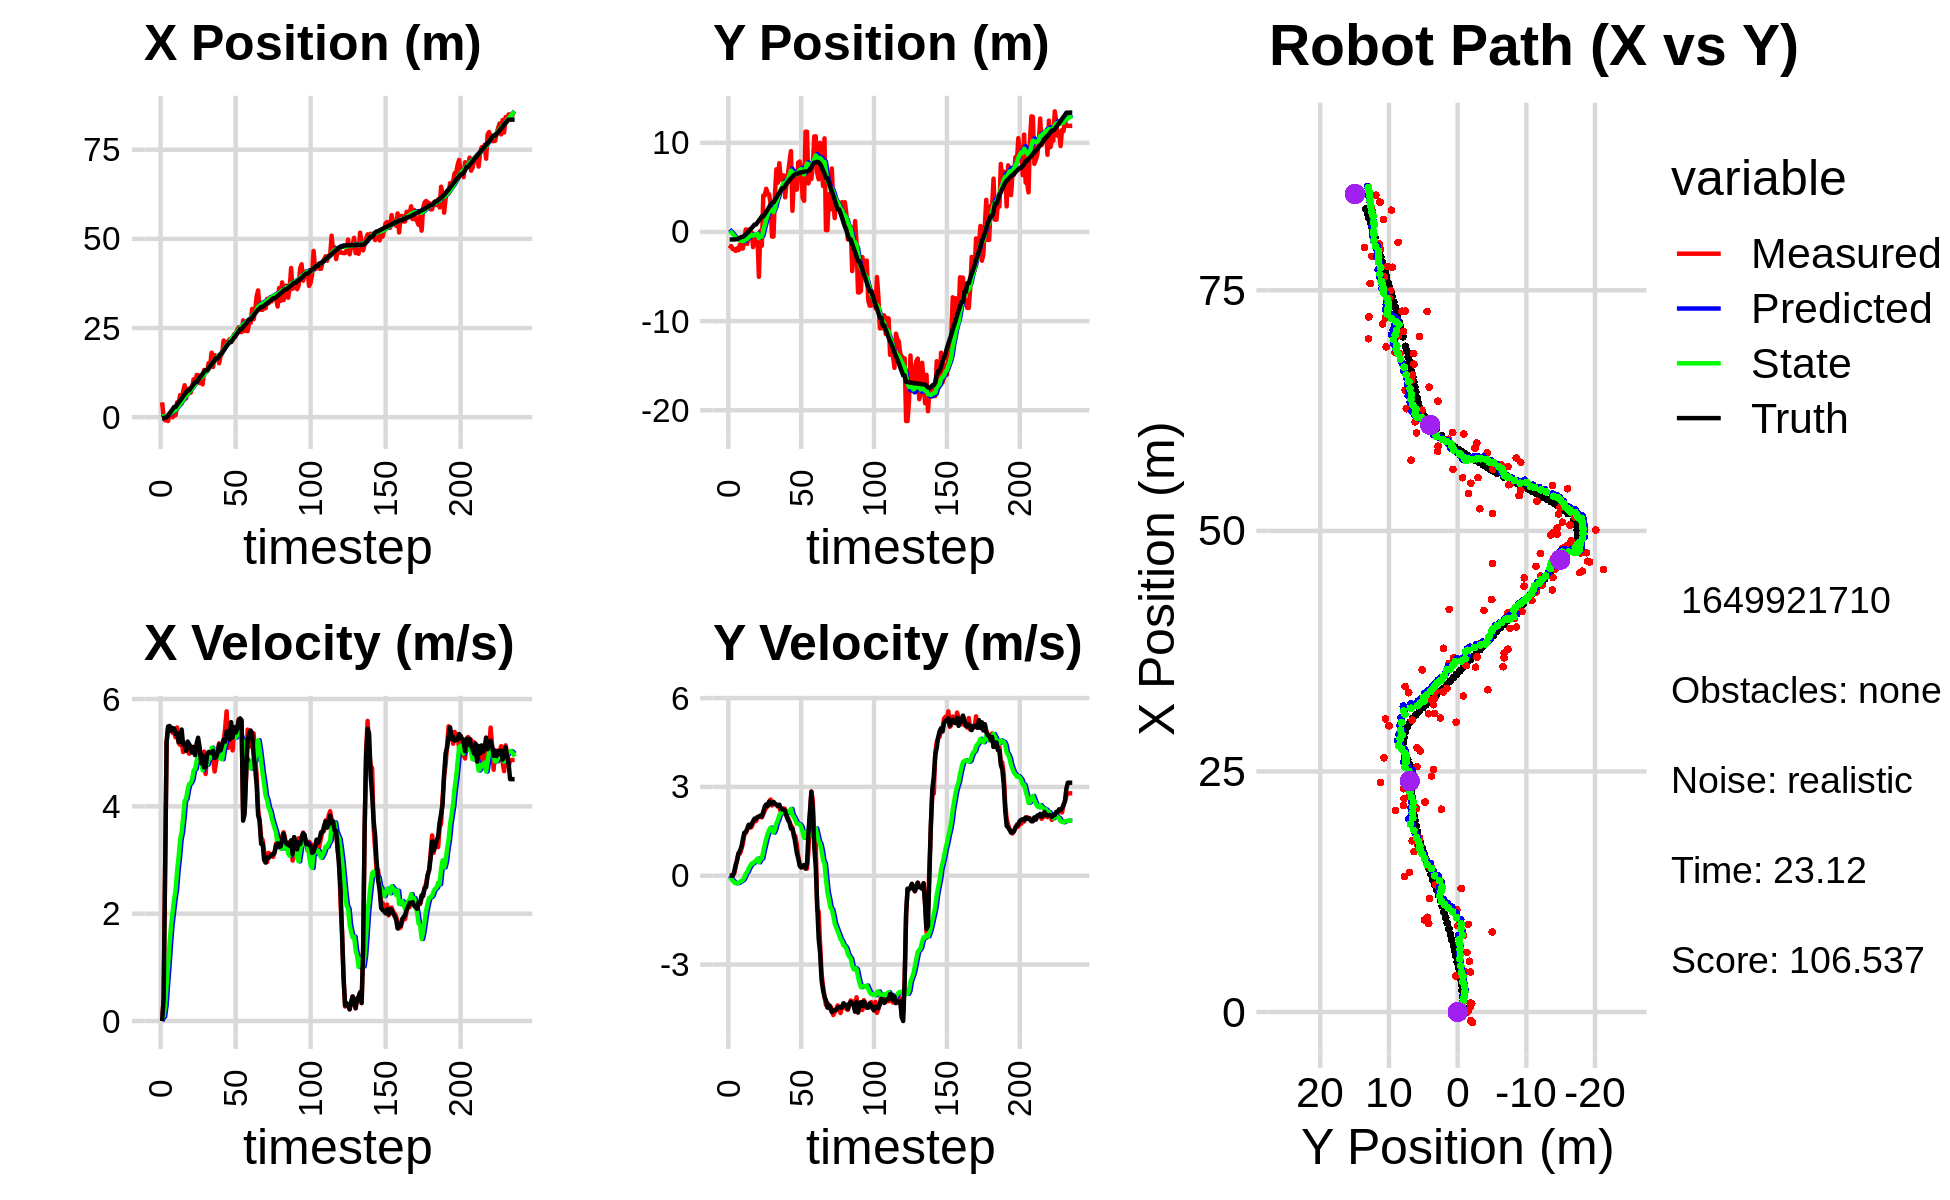

Source data for this figure (header and first rows):
-6.048922841634224445e-01, 4.300247251110572044e+00, 0.000000000000000000e+00, -0.000000000000000000e+00, 0.000000000000000000e+00, 0.000000000000000000e+00, 0.000000000000000000e+00, 0.000000000000000000e+00, -3.532221534308095656e-02, 2.815019634595500864e-01, 0.000000000000000000e+00, 0.000000000000000000e+00, -3.108031157262029498e-01, -8.409876224624209806e-01, 0.000000000000000000e+00, 0.000000000000000000e+00, 0.000000000000000000e+00, 2.027080627158284187e-04
4.143323242256285788e+00, -1.871674359582307767e+00, 0.000000000000000000e+00, 0.000000000000000000e+00, -3.532221534308095656e-02, 2.815019634595500864e-01, 0.000000000000000000e+00, 0.000000000000000000e+00, 1.992233341087861209e-01, 1.144597296428978006e-01, 5.223308753592495468e-02, -5.253510470070917038e-02, -3.108031157262029498e-01, -8.409876224624209806e-01, 0.000000000000000000e+00, 0.000000000000000000e+00, 0.000000000000000000e+00, -1.070391881512477994e-04
1.946718394798971075e-01, -1.573942073847685919e+00, 4.090000069552887640e-01, 4.377902886554657896e-05, 2.044466428623786247e-01, 1.092062191728268850e-01, 5.223308753592495468e-02, -5.253510470070917038e-02, 2.121846311912713723e-01, -4.028228826935204010e-02, 8.184457952399029623e-02, -1.049912163027555689e-01, -2.962195283584618255e-01, -8.409891817628167843e-01, 4.000000000000000222e-01, 0.000000000000000000e+00, 1.600000023841857910e+00, -1.070391881512477994e-04
-8.826420906088132678e-01, -1.923411706027118084e+00, 2.830997997121535992e+00, -3.442072926605469884e-03, 2.203690891436703991e-01, -5.078140989962759422e-02, 8.184457952399029623e-02, -1.049912163027555689e-01, 2.427423360941499964e-01, -2.336710723058704475e-01, 2.862273087256956838e-01, -1.703200628518968252e-01, -6.047123657315310596e-02, -8.409160162825840557e-01, 2.799999999999999822e+00, 1.000000000000000021e-03, 2.799999952316284180e+00, 1.215850817970931530e-03
-8.826420906088132678e-01, -1.923411706027118084e+00, 5.206554625120394242e+00, 6.808547212552153172e-02, 2.713650669667195814e-01, -2.507030785910601134e-01, 2.862273087256956838e-01, -1.703200628518968252e-01, 3.905648379094620593e-01, -4.188010482357075737e-01, 6.800176234967303390e-01, -2.212634776729441310e-01, -6.047123657315310596e-02, -8.409160162825840557e-01, 5.198999999999999844e+00, 1.209999999999999964e-01, 5.199999809265136719e+00, -1.307613123208284378e-02
-1.084217727798825193e+00, -2.121421499704692515e+00, 5.477992042211750956e+00, 2.771816193721354793e-01, 4.585666002591350932e-01, -4.409273960030020145e-01, 6.800176234967303390e-01, -2.212634776729441310e-01, 5.689269440795685640e-01, -6.051659551071658649e-01, 1.043737008895008200e+00, -2.559881526223215520e-01, 4.628594511799915545e-01, -8.317547278973379532e-01, 5.488000000000000433e+00, 3.639999999999999902e-01, 5.500000000000000000e+00, -5.055601149797439575e-02
9.252892577689655340e-01, -1.828584869840293781e+00, 5.417689540579158525e+00, 5.446713791742743282e-01, 6.733006449690693840e-01, -6.307647703693980423e-01, 1.043737008895008200e+00, -2.559881526223215520e-01, 8.995648016605096720e-01, -7.299775444182541317e-01, 1.448075250868910091e+00, -2.513131548208717980e-01, 1.093589127053933741e+00, -7.972161374301051096e-01, 5.498000000000000220e+00, 5.050000000000000044e-01, 5.520999908447265625e+00, -1.001990512013435364e-01
9.158138035826338674e-01, -2.048089624650428764e+00, 5.424859201854404844e+00, 7.539457744424783447e-01, 1.044372326747400770e+00, -7.551088599003412671e-01, 1.448075250868910091e+00, -2.513131548208717980e-01, 1.235727179991517932e+00, -8.587292983528151957e-01, 1.795766337815563496e+00, -2.409930891238590556e-01, 1.618274033002502499e+00, -7.443352958328629532e-01, 5.408999999999999808e+00, 7.540000000000000036e-01, 5.460999965667724609e+00, -1.380952000617980957e-01
-3.602236544352720865e-02, -1.384306089504834691e+00, 5.370382499507630136e+00, 7.463746139733050677e-01, 1.415303813773074237e+00, -8.828286072652010708e-01, 1.795766337815563496e+00, -2.409930891238590556e-01, 1.496858922795226698e+00, -8.958289979028416505e-01, 2.035673926337339346e+00, -2.008713448770929055e-01, 2.241736709808793471e+00, -6.561749748020572204e-01, 5.461999999999999744e+00, 8.429999999999999716e-01, 5.526000022888183594e+00, -1.380952000617980957e-01
5.584252475340674149e-01, -1.860363886814482282e+00, 5.399279195455932268e+00, 8.952729820230962421e-01, 1.700426315428960722e+00, -9.159161323905509189e-01, 2.035673926337339346e+00, -2.008713448770929055e-01, 1.795501874090108974e+00, -9.781400072063581863e-01, 2.268152303012886950e+00, -1.761299372513053518e-01, 2.868426620374960656e+00, -5.508909693730629220e-01, 5.448999999999999844e+00, 9.799999999999999822e-01, 5.535999774932861328e+00, -1.643183827400207520e-01
5.584252475340674149e-01, -1.860363886814482282e+00, 5.286064457391962179e+00, 1.078678518602510739e+00, 2.022317104391397891e+00, -9.957530009314887742e-01, 2.268152303012886950e+00, -1.761299372513053518e-01, 2.075816122004117581e+00, -1.042589278692823251e+00, 2.449371638484505453e+00, -1.412219386301195867e-01, 2.868426620374960656e+00, -5.508909693730629220e-01, 5.347000000000000419e+00, 1.229999999999999982e+00, 5.486999988555908203e+00, -2.012971043586730957e-01
4.184690355920361426e+00, -1.079401926473046114e+00, 5.469937531621997806e+00, 1.390870232263704098e+00, 2.320753285852568126e+00, -1.056711472555835307e+00, 2.449371638484505453e+00, -1.412219386301195867e-01, 2.625747040785696651e+00, -9.912735767067289983e-01, 2.807313682371467056e+00, -5.799007575469594666e-02, 3.487189590522943750e+00, -4.219396877280364166e-01, 5.368999999999999773e+00, 1.451999999999999957e+00, 5.561999797821044922e+00, -2.489984482526779175e-01
3.743167817013131504e+00, 2.780123480610300901e-01, 5.181884113756814791e+00, 1.442816704395237126e+00, 2.906478409022843490e+00, -9.970725842821985818e-01, 2.807313682371467056e+00, -5.799007575469594666e-02, 3.099824160425086017e+00, -7.780440292247184919e-01, 3.053061763996783640e+00, 7.471181205806723402e-02, 4.104892075077761326e+00, -2.637724144045034413e-01, 5.201999999999999957e+00, 1.471999999999999975e+00, 5.407000064849853516e+00, -2.715566754341125488e-01
6.194969713530482203e+00, -1.338453875318354136e+00, 5.144214188828192036e+00, 1.558103135051947863e+00, 3.405130336824764292e+00, -7.705728480189117935e-01, 3.053061763996783640e+00, 7.471181205806723402e-02, 3.733262207262503907e+00, -7.748201050937318923e-01, 3.380183626350420578e+00, 1.286097805276469330e-01, 4.602469742028876709e+00, -1.229519710709909841e-01, 5.195000000000000284e+00, 1.590000000000000080e+00, 5.433000087738037109e+00, -2.941010892391204834e-01
3.773939669228560057e+00, 2.698578074185651321e-01, 5.237606964816549748e+00, 1.658767259452133658e+00, 4.071280569897545831e+00, -7.619591270409672434e-01, 3.380183626350420578e+00, 1.286097805276469330e-01, 4.150026216835967396e+00, -5.725733979878917523e-01, 3.518306609670106333e+00, 2.483736089466438701e-01, 5.204270660275997606e+00, 6.015910070813589028e-02, 5.432000000000000384e+00, 1.723000000000000087e+00, 5.698999881744384766e+00, -3.067095875740051270e-01
7.164817511460099375e+00, -2.392928759668441485e-01, 5.011735536583108441e+00, 1.623062610522003624e+00, 4.501856877802977941e+00, -5.477360370932273792e-01, 3.518306609670106333e+00, 2.483736089466438701e-01, 4.789254162459602782e+00, -4.526041067292053688e-01, 3.787384130606604948e+00, 3.295900597104468588e-01, 5.818429290766798267e+00, 2.545125614119131963e-01, 5.155000000000000249e+00, 1.651000000000000023e+00, 5.413000106811523438e+00, -3.131935894489288330e-01
8.953150570208162407e+00, -5.353216978374262386e-02, 5.084038226886634426e+00, 1.646478010719240048e+00, 5.167992575520263365e+00, -4.196451007581606940e-01, 3.787384130606604948e+00, 3.295900597104468588e-01, 5.532024780892689009e+00, -3.205236251698371230e-01, 4.101164248079981256e+00, 4.091978826490456633e-01, 6.411670028775759533e+00, 4.477894435956808472e-01, 5.168000000000000149e+00, 1.750000000000000000e+00, 5.456999778747558594e+00, -3.131935894489288330e-01
5.272405802911501738e+00, -1.703097211050518922e+00, 5.056062271970968247e+00, 1.773244533695345515e+00, 5.942141205700687046e+00, -2.796038369049325678e-01, 4.101164248079981256e+00, 4.091978826490456633e-01, 5.942304334996790338e+00, -3.940548532454978825e-01, 4.142867431265760736e+00, 4.190981621540200153e-01, 6.898865997647654069e+00, 6.182526481268229013e-01, 5.030999999999999694e+00, 1.840999999999999970e+00, 5.356999874114990234e+00, -3.373129963874816895e-01
7.940905362021486447e+00, -8.279046884055718536e-01, 5.090596597507989429e+00, 1.872324748556541518e+00, 6.356591078123366323e+00, -3.521450370300958643e-01, 4.142867431265760736e+00, 4.190981621540200153e-01, 6.531410184232866456e+00, -3.493524813182601330e-01, 4.307058288604113550e+00, 4.704199419679934713e-01, 7.490376770199698164e+00, 8.359849584702622183e-01, 5.208000000000000185e+00, 1.929000000000000048e+00, 5.552999973297119141e+00, -3.524440228939056396e-01
7.940905362021486447e+00, -8.279046884055718536e-01, 4.980298554875812300e+00, 1.841935312821986637e+00, 6.962116013093277544e+00, -3.023104871214608025e-01, 4.307058288604113550e+00, 4.704199419679934713e-01, 7.074950140396306431e+00, -3.091681818281355465e-01, 4.415551210583959829e+00, 5.153682118737640261e-01, 7.490376770199698164e+00, 8.359849584702622183e-01, 5.163000000000000256e+00, 1.915999999999999925e+00, 5.506999969482421875e+00, -3.542430102825164795e-01
6.835812508965542378e+00, -4.364771708387676918e-01, 5.128974409168383986e+00, 1.960791788327894913e+00, 7.516505261454702769e+00, -2.576313606407591439e-01, 4.415551210583959829e+00, 5.153682118737640261e-01, 7.502336181825595141e+00, -2.200707395615751072e-01, 4.436522553715839479e+00, 5.770764100295088239e-01, 8.085303604387839016e+00, 1.056488765455166678e+00, 5.078999999999999737e+00, 1.983000000000000096e+00, 5.453000068664550781e+00, -3.651526868343353271e-01
8.325990020728424312e+00, -5.039332615435229812e+00, 5.026350828611597876e+00, 2.000973687161964332e+00, 7.945988437197178733e+00, -1.623630985586242137e-01, 4.436522553715839479e+00, 5.770764100295088239e-01, 8.007675293613575107e+00, -6.899854601076710336e-01, 4.505330947382221396e+00, 4.533919190472117666e-01, 8.668271362872289387e+00, 1.280941738146128994e+00, 5.001999999999999780e+00, 1.989999999999999991e+00, 5.382999897003173828e+00, -3.788645267486572266e-01
1.063018542512577191e+01, 1.264121660534222036e-01, 5.087517347655750477e+00, 2.020357143359056806e+00, 8.458208388351797780e+00, -6.446462682029499014e-01, 4.505330947382221396e+00, 4.533919190472117666e-01, 8.659153527041597798e+00, -4.885405583199573520e-01, 4.671362784003529001e+00, 5.572699610220571698e-01, 9.246604263187100159e+00, 1.510498536545220372e+00, 5.107000000000000206e+00, 2.029999999999999805e+00, 5.494999885559082031e+00, -3.780215382575988770e-01
9.113942920902376343e+00, -1.539202438445434806e+00, 4.961119255241595027e+00, 1.970161876893072872e+00, 9.126289805441951231e+00, -4.328135622177516351e-01, 4.671362784003529001e+00, 5.572699610220571698e-01, 9.141064870916917329e+00, -5.084593173380512754e-01, 4.694258984531227696e+00, 5.803707938172052438e-01, 9.824094116594780601e+00, 1.741779340164768985e+00, 4.956000000000000405e+00, 1.999000000000000110e+00, 5.343999862670898438e+00, -3.780215382575988770e-01
1.180549663289242091e+01, 4.080928577127756363e+00, 5.072827567153641581e+00, 2.075519426190011174e+00, 9.610490769370040098e+00, -4.504222379563307399e-01, 4.694258984531227696e+00, 5.803707938172052438e-01, 9.802241400774354574e+00, 1.536730160878422291e-01, 4.844895415533008176e+00, 8.266496517009934708e-01, 9.824094116594780601e+00, 1.741779340164768985e+00, 5.169999999999999929e+00, 2.157999999999999918e+00, 5.602000236511230469e+00, -3.883646130561828613e-01
1.180549663289242091e+01, 4.080928577127756363e+00, 5.120230439020439839e+00, 2.195286395078291708e+00, 1.028673094232765450e+01, 2.363379812579415873e-01, 4.844895415533008176e+00, 8.266496517009934708e-01, 1.042014925205916320e+01, 7.527495695978186907e-01, 4.950193389611087014e+00, 1.039904060191982893e+00, 1.040961772206101799e+01, 1.984028352056297351e+00, 5.278999999999999915e+00, 2.327999999999999847e+00, 5.769000053405761719e+00, -4.050405919551849365e-01
9.551887094458797023e+00, 4.845409644573097196e+00, 5.048341284441112187e+00, 2.293747179160625205e+00, 1.091516859102027226e+01, 8.567399756170169800e-01, 4.950193389611087014e+00, 1.039904060191982893e+00, 1.081412931271715649e+01, 1.385680657509200220e+00, 4.883754077597330934e+00, 1.253101625395111052e+00, 1.101245242358244170e+01, 2.246167434881866765e+00, 5.102000000000000313e+00, 2.410000000000000142e+00, 5.642000198364257812e+00, -4.264709651470184326e-01
9.848128020619142831e+00, 4.376506460970093215e+00, 4.804612398030833731e+00, 2.353337775215639471e+00, 1.130250472047688959e+01, 1.510990820048711214e+00, 4.883754077597330934e+00, 1.253101625395111052e+00, 1.118473162128936771e+01, 1.898917216209584868e+00, 4.797941598385961903e+00, 1.415344186375281588e+00, 1.159576350390159050e+01, 2.516436113425643661e+00, 4.801999999999999602e+00, 2.350000000000000089e+00, 5.346000194549560547e+00, -4.554608464241027832e-01
9.191229641055262078e+00, 4.209655894062984238e+00, 4.917501166441277327e+00, 2.487831385347090141e+00, 1.166452578112796346e+01, 2.040451634847113116e+00, 4.797941598385961903e+00, 1.415344186375281588e+00, 1.147800867203689457e+01, 2.343665786062643530e+00, 4.672675821919916039e+00, 1.549146404375503883e+00, 1.215289622534816338e+01, 2.791895880268580932e+00, 4.955000000000000071e+00, 2.505999999999999783e+00, 5.552999973297119141e+00, -4.683673977851867676e-01
1.322354930602335266e+01, 3.229423446320960345e+00, 5.019642571227908689e+00, 2.573726312779997638e+00, 1.194527625422888661e+01, 2.498580426500193852e+00, 4.672675821919916039e+00, 1.549146404375503883e+00, 1.206383619490253167e+01, 2.627298215164905582e+00, 4.770629569560929539e+00, 1.624899350245903928e+00, 1.270894366500873929e+01, 3.074131024727619010e+00, 4.724000000000000199e+00, 2.427000000000000046e+00, 5.310999870300292969e+00, -4.737804532051086426e-01
1.283741387681720880e+01, -5.187764038939449707e-01, 4.602854864818419323e+00, 2.369611058251104740e+00, 1.254089915185862480e+01, 2.789788150189496108e+00, 4.770629569560929539e+00, 1.624899350245903928e+00, 1.255494633172001784e+01, 2.422798121855253672e+00, 4.773176079906842340e+00, 1.531263234188671385e+00, 1.316089946041820902e+01, 3.306660188715762949e+00, 4.730999999999999872e+00, 2.439000000000000057e+00, 5.322999954223632812e+00, -4.754279255867004395e-01
1.283741387681720880e+01, -5.187764038939449707e-01, 4.966938820237181140e+00, 2.487477004690296312e+00, 1.303226393971070252e+01, 2.575924445274120789e+00, 4.773176079906842340e+00, 1.531263234188671385e+00, 1.302755751453534216e+01, 2.243046956673218073e+00, 4.778289792186395601e+00, 1.455708782738327045e+00, 1.316089946041820902e+01, 3.306660188715762949e+00, 4.955000000000000071e+00, 2.494000000000000217e+00, 5.546999931335449219e+00, -4.642928838729858398e-01
1.515720695206772817e+01, 4.224054827186926708e+00, 4.856066016579037914e+00, 2.431951144693493827e+00, 1.350538649375398137e+01, 2.388617834947050600e+00, 4.778289792186395601e+00, 1.455708782738327045e+00, 1.363851457925516364e+01, 2.647777765946188744e+00, 4.874741711739307704e+00, 1.571798744925011482e+00, 1.372084170521146085e+01, 3.591886533301000384e+00, 5.012999999999999901e+00, 2.434000000000000163e+00, 5.572000026702880859e+00, -4.642928838729858398e-01
1.451753546240667880e+01, 7.034610762122539107e+00, 4.955588055251375579e+00, 2.395029244971156768e+00, 1.412598875042909441e+01, 2.804957640438690003e+00, 4.874741711739307704e+00, 1.571798744925011482e+00, 1.416092716695018261e+01, 3.345090030427012362e+00, 4.902676060297509686e+00, 1.773360439466080685e+00, 1.429447489965626872e+01, 3.874364389013268628e+00, 5.003999999999999559e+00, 2.399000000000000021e+00, 5.548999786376953125e+00, -4.501975178718566895e-01
1.807781559192408949e+01, 5.524943007887962665e+00, 4.946442376243936678e+00, 2.335295596534822771e+00, 1.465119477297993278e+01, 3.522426074373620430e+00, 4.902676060297509686e+00, 1.773360439466080685e+00, 1.492099692748145756e+01, 3.785019114984955024e+00, 5.093197713449639785e+00, 1.876706138489655062e+00, 1.486963206472290011e+01, 4.149623884748272040e+00, 4.993000000000000327e+00, 2.359999999999999876e+00, 5.521999835968017578e+00, -4.410927891731262207e-01
1.408801132389172750e+01, 7.715065254001189921e+00, 4.878801725848285642e+00, 2.326224621116390612e+00, 1.543031669882642198e+01, 3.972689728833920686e+00, 5.093197713449639785e+00, 1.876706138489655062e+00, 1.531394058256145918e+01, 4.439412164500198266e+00, 5.002535071526788890e+00, 2.042088007565637575e+00, 1.534852343742416814e+01, 4.376392378412253592e+00, 5.038000000000000256e+00, 2.399999999999999911e+00, 5.580999851226806641e+00, -4.449179470539093018e-01
1.741665261956603672e+01, 5.854685916525523837e+00, 4.649683661202732132e+00, 2.160224378239434806e+00, 1.581419408971413887e+01, 4.643620965256761934e+00, 5.002535071526788890e+00, 2.042088007565637575e+00, 1.592014377682680681e+01, 4.793560420523757415e+00, 5.061289521490314414e+00, 2.094336479496299308e+00, 1.592222148193426001e+01, 4.647378934271789497e+00, 4.902000000000000135e+00, 2.279999999999999805e+00, 5.406000137329101562e+00, -4.349254369735717773e-01
1.667448241972627443e+01, 6.343960060598667461e+00, 4.820996243889413613e+00, 2.196997433053688109e+00, 1.642627272897583879e+01, 5.002994068473387124e+00, 5.061289521490314414e+00, 2.094336479496299308e+00, 1.643262707995095795e+01, 5.167888621968279139e+00, 5.055302208203742431e+00, 2.150882693412477398e+00, 1.648552256832059371e+01, 4.907509340561733602e+00, 4.918999999999999595e+00, 2.241999999999999993e+00, 5.406000137329101562e+00, -4.275958538055419922e-01
1.667448241972627443e+01, 6.343960060598667461e+00, 4.995709509367275203e+00, 2.276616784813568106e+00, 1.693815730077133352e+01, 5.382976891309526835e+00, 5.055302208203742431e+00, 2.150882693412477398e+00, 1.691435024332655601e+01, 5.503226938768516874e+00, 5.036072573848048073e+00, 2.193804886481333760e+00, 1.648552256832059371e+01, 4.907509340561733602e+00, 4.993999999999999773e+00, 2.232000000000000206e+00, 5.469999790191650391e+00, -4.275958538055419922e-01
1.511207383867323450e+01, 3.886802448187413273e+00, 5.176424334553678008e+00, 2.251811691350066535e+00, 1.741795750071135984e+01, 5.722607427416650516e+00, 5.036072573848048073e+00, 2.193804886481333760e+00, 1.724559516212791266e+01, 5.504797879356533308e+00, 4.921671004689287088e+00, 2.125559670650253086e+00, 1.705641108711908771e+01, 5.163279546973229550e+00, 5.150000000000000355e+00, 2.180000000000000160e+00, 5.592999935150146484e+00, -4.103210568428039551e-01
1.717161524274146345e+01, 5.533735191106150531e+00, 4.907870001991156528e+00, 2.021800429068688398e+00, 1.773776226259684208e+01, 5.717353846421558750e+00, 4.921671004689287088e+00, 2.125559670650253086e+00, 1.769282904093822495e+01, 5.691194966913394993e+00, 4.889660403832998270e+00, 2.113686050182350229e+00, 1.764573794612216417e+01, 5.413957608842300928e+00, 5.043999999999999595e+00, 2.012999999999999901e+00, 5.431000232696533203e+00, -3.907660543918609619e-01
1.779283937790878767e+01, 6.624558938629562022e+00, 5.017754467491285730e+00, 1.951818181707740463e+00, 1.818179508132152478e+01, 5.902563571931629838e+00, 4.889660403832998270e+00, 2.113686050182350229e+00, 1.815837746291320798e+01, 5.982673267482376822e+00, 4.878850524896087393e+00, 2.134115696058561884e+00, 1.812755519153539296e+01, 5.608327878933748067e+00, 5.150000000000000355e+00, 1.877000000000000002e+00, 5.480999946594238281e+00, -3.709725141525268555e-01
2.148644548621721739e+01, 7.883113874752257111e+00, 5.213860956523129531e+00, 1.824892265426608651e+00, 1.864626251540281743e+01, 6.196084837088233321e+00, 4.878850524896087393e+00, 2.134115696058561884e+00, 1.888607537721028962e+01, 6.386024660159171695e+00, 5.061039459326824641e+00, 2.185028806042164984e+00, 1.871830302413689751e+01, 5.829165949456533546e+00, 5.240999999999999659e+00, 1.800000000000000044e+00, 5.540999889373779297e+00, -3.366818130016326904e-01
2.095584970709906614e+01, 9.070697558748891609e+00, 5.447054148306168742e+00, 1.692695206439271738e+00, 1.939217932314297244e+01, 6.604527540763387883e+00, 5.061039459326824641e+00, 2.185028806042164984e+00, 1.953512804971754235e+01, 6.880580951858481953e+00, 5.177728187016986894e+00, 2.257596890111349452e+00, 1.931869250493388535e+01, 6.029057039708685117e+00, 5.206999999999999851e+00, 1.588999999999999968e+00, 5.443999767303466797e+00, -3.012936413288116455e-01
2.107971101968337280e+01, 2.370345128644171684e+00, 5.771582085377455762e+00, 1.636105773278743181e+00, 2.005290086841923980e+01, 7.106340640869617253e+00, 5.177728187016986894e+00, 2.257596890111349452e+00, 2.016520818438382534e+01, 6.513678645607702045e+00, 5.282019722470065126e+00, 2.046066894794337010e+00, 1.992799311861431022e+01, 6.210848821714572310e+00, 5.399000000000000021e+00, 1.574999999999999956e+00, 5.624000072479248047e+00, -2.762292027473449707e-01
2.118549644925894171e+01, 5.966885967876701891e+00, 5.090285857215158138e+00, 1.313407237292959273e+00, 2.069341015663083283e+01, 6.718285335087135657e+00, 5.282019722470065126e+00, 2.046066894794337010e+00, 2.072142945811809867e+01, 6.598953239468684728e+00, 5.293283170075559596e+00, 1.983303752995984048e+00, 2.043771678144269188e+01, 6.351002706184688762e+00, 5.272000000000000242e+00, 1.395000000000000018e+00, 5.453999996185302734e+00, -2.525146901607513428e-01
2.182082122504515453e+01, 4.746787799905240135e+00, 5.201639126977655181e+00, 1.342138863473637311e+00, 2.125075777512565622e+01, 6.797283614768282689e+00, 5.293283170075559596e+00, 1.983303752995984048e+00, 2.129028468687659981e+01, 6.525839327223779129e+00, 5.316936453665530138e+00, 1.874588347567030855e+00, 2.104003840633809830e+01, 6.492647184781323411e+00, 5.248999999999999666e+00, 1.094000000000000083e+00, 5.361999988555908203e+00, -2.525146901607513428e-01
2.182082122504515453e+01, 4.746787799905240135e+00, 5.359642704987956918e+00, 1.047258659497386946e+00, 2.182197833224315175e+01, 6.713298161980482348e+00, 5.316936453665530138e+00, 1.874588347567030855e+00, 2.182420138988621261e+01, 6.444496608520967840e+00, 5.320344598240298595e+00, 1.760545032373227459e+00, 2.104003840633809830e+01, 6.492647184781323411e+00, 5.570000000000000284e+00, 7.670000000000000151e-01, 5.622000217437744141e+00, -1.929658055305480957e-01
2.218239730585431602e+01, 7.792340410828814790e+00, 5.042497538352773923e+00, 6.482867425403969763e-01, 2.235623584971024158e+01, 6.620551111758290475e+00, 5.320344598240298595e+00, 1.760545032373227459e+00, 2.232761769102399185e+01, 6.716668921166515815e+00, 5.288275872003747047e+00, 1.754572071095163555e+00, 2.167263156162819371e+01, 6.596596730579367573e+00, 5.283999999999999808e+00, 5.849999999999999645e-01, 5.315999984741210938e+00, -1.278632134199142456e-01
2.320804327689462809e+01, 7.899868501862321146e+00, 5.440020897136171207e+00, 3.902417162619246649e-01, 2.285644527822436700e+01, 6.892126128276031771e+00, 5.288275872003747047e+00, 1.754572071095163555e+00, 2.289210599704775717e+01, 6.958517038417300959e+00, 5.319793137802162342e+00, 1.730656351695748496e+00, 2.228226882176067747e+01, 6.660686029171817069e+00, 5.474999999999999645e+00, 3.310000000000000164e-01, 5.485000133514404297e+00, -7.161266356706619263e-02
2.263148367368917846e+01, 6.979307933626911264e+00, 5.419753204304418759e+00, 2.803652997228241461e-01, 2.342408531082797296e+01, 7.131582673586875920e+00, 5.319793137802162342e+00, 1.730656351695748496e+00, 2.336764069028802027e+01, 7.055456760617722978e+00, 5.284674369073320221e+00, 1.657988117714420895e+00, 2.290691119429107658e+01, 6.698220743531229537e+00, 5.373000000000000220e+00, 2.810000000000000275e-01, 5.381000041961669922e+00, -5.168420076370239258e-02
2.450950688111455733e+01, 3.804943336403628251e+00, 5.423788223683403409e+00, 3.162455659685243226e-01, 2.389610812719535105e+01, 7.221255572389164712e+00, 5.284674369073320221e+00, 1.657988117714420895e+00, 2.395151710510623744e+01, 6.758099448737249659e+00, 5.329448656024912800e+00, 1.464278339205094426e+00, 2.342362433669240573e+01, 6.726051344039965407e+00, 5.445000000000000284e+00, 3.150000000000000022e-01, 5.453999996185302734e+00, -5.824119597673416138e-02
2.519337612337438159e+01, 3.497314227993809421e+00, 5.622558286371750036e+00, 3.588764955914423016e-01, 2.448446197070872898e+01, 6.904527282657759280e+00, 5.329448656024912800e+00, 1.464278339205094426e+00, 2.455566734974062371e+01, 6.451893077234563734e+00, 5.391951524076189273e+00, 1.281805200523940425e+00, 2.405791217045865693e+01, 6.764808667666000197e+00, 5.596000000000000085e+00, 3.579999999999999849e-01, 5.607999801635742188e+00, -6.374150514602661133e-02
2.386654466351617998e+01, 1.125154687315658109e+01, 5.615650321022638281e+00, 2.451741638955178826e-01, 2.509486250214824210e+01, 6.580073597286958176e+00, 5.391951524076189273e+00, 1.281805200523940425e+00, 2.501111484265016216e+01, 7.098826929754455506e+00, 5.343118311053936864e+00, 1.414455987819883021e+00, 2.470437461091199083e+01, 6.803857817272670694e+00, 5.639999999999999680e+00, 2.449999999999999956e-01, 5.644999980926513672e+00, -4.363137856125831604e-02
2.386654466351617998e+01, 1.125154687315658109e+01, 5.477781643858863347e+00, 2.391549433745268072e-01, 2.554542667375555709e+01, 7.240272528536443986e+00, 5.343118311053936864e+00, 1.414455987819883021e+00, 2.542169134565861199e+01, 7.674334498296602192e+00, 5.262465494306239222e+00, 1.515227403957654095e+00, 2.470437461091199083e+01, 6.803857817272670694e+00, 5.604000000000000092e+00, 4.000000000000000222e-01, 5.618999958038330078e+00, -4.363137856125831604e-02
2.713703876717347185e+01, 5.445429219772147889e+00, 3.892688900243612249e+00, 8.480736215437673087e-01, 2.594793789508923609e+01, 7.825857238692367268e+00, 5.262465494306239222e+00, 1.515227403957654095e+00, 2.596654277109669451e+01, 7.513822891664982961e+00, 5.216001646511844392e+00, 1.392587015982908127e+00, 2.534834891521447986e+01, 6.853522791378217960e+00, 3.733999999999999986e+00, 1.485000000000000098e+00, 4.019000053405761719e+00, -2.145112305879592896e-01
2.417371863116252229e+01, 6.461374892556844607e+00, 3.911351113834538928e+00, 2.006526266803821290e+00, 2.648814293574787726e+01, 7.653081593263273419e+00, 5.216001646511844392e+00, 1.392587015982908127e+00, 2.623683975247322309e+01, 7.534690428612282886e+00, 4.983681317401540412e+00, 1.374841362009490142e+00, 2.574518233486832486e+01, 6.982084288039069442e+00, 3.857000000000000206e+00, 2.156000000000000139e+00, 4.419000148773193359e+00, -4.739940762519836426e-01
2.550057208478260762e+01, 5.938920749923834563e+00, 4.542935515642879452e+00, 2.852057366678241390e+00, 2.673520788421337713e+01, 7.672174564813231790e+00, 4.983681317401540412e+00, 1.374841362009490142e+00, 2.661497477325208649e+01, 7.523295064995783932e+00, 4.880494912022040666e+00, 1.375936990685398209e+00, 2.622591525313518446e+01, 7.268581880417053220e+00, 4.615000000000000213e+00, 2.826999999999999957e+00, 5.412000179290771484e+00, -5.606106519699096680e-01
2.409418541141273806e+01, 7.470102182071822305e+00, 5.429590574023538174e+00, 2.532119527397768355e+00, 2.710302426445429091e+01, 7.660888764064323730e+00, 4.880494912022040666e+00, 1.375936990685398209e+00, 2.689794070674114224e+01, 7.684143393608454886e+00, 4.760967117350871192e+00, 1.421810282632829159e+00, 2.677376109364852752e+01, 7.581875337089404532e+00, 5.214000000000000412e+00, 2.224000000000000199e+00, 5.669000148773193359e+00, -4.363716244697570801e-01
2.642495942094529227e+01, 1.072435284940990385e+01, 5.266809360332810996e+00, 1.150477266566866108e+00, 2.737403741847623095e+01, 7.826324421871738046e+00, 4.760967117350871192e+00, 1.421810282632829159e+00, 2.732736679525977053e+01, 8.162974499761007863e+00, 4.750302781815848974e+00, 1.521220173152947108e+00, 2.737224417881464333e+01, 7.799486650898228568e+00, 5.352999999999999758e+00, 9.489999999999999547e-01, 5.435999870300292969e+00, -2.150610089302062988e-01
2.642495942094529227e+01, 1.072435284940990385e+01, 5.115380297885178784e+00, 1.117399233563498351e+00, 2.780239707344135525e+01, 8.315096517076302263e+00, 4.750302781815848974e+00, 1.521220173152947108e+00, 2.771466962748679208e+01, 8.587856353200418624e+00, 4.704825532141050815e+00, 1.595655724263626007e+00, 2.737224417881464333e+01, 7.799486650898228568e+00, 5.415000000000000036e+00, 2.939999999999999836e-01, 5.422999858856201172e+00, -2.150610089302062988e-01
... 176 more rows
